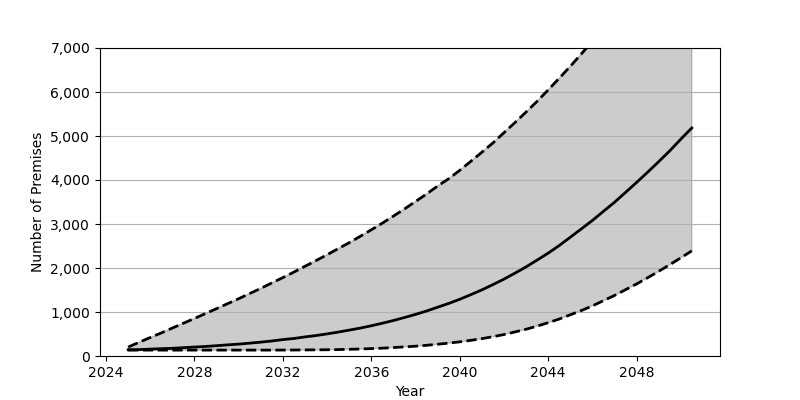

The data file committed next to this chart (first rows):
Date, Low, Base, High
2025-01, 134, 141, 204
2025-07, 134, 146, 312
2026-01, 134, 156, 420
2026-07, 134, 166, 524
2027-01, 134, 175, 635
2027-07, 134, 189, 744
2028-01, 134, 203, 853
2028-07, 134, 217, 965
2029-01, 134, 234, 1077
2029-07, 134, 253, 1189
2030-01, 134, 270, 1302
2030-07, 134, 292, 1420
2031-01, 134, 315, 1536
2031-07, 134, 341, 1660
2032-01, 135, 373, 1782
2032-07, 136, 398, 1907
2033-01, 138, 434, 2039
2033-07, 140, 465, 2168
2034-01, 142, 503, 2302
2034-07, 146, 543, 2438
2035-01, 152, 588, 2575
2035-07, 159, 634, 2719
2036-01, 168, 687, 2868
2036-07, 178, 745, 3019
2037-01, 192, 807, 3180
2037-07, 207, 874, 3341
2038-01, 223, 946, 3512
2038-07, 243, 1022, 3681
2039-01, 267, 1109, 3863
2039-07, 293, 1194, 4028
2040-01, 322, 1289, 4220
2040-07, 356, 1394, 4423
2041-01, 395, 1503, 4631
2041-07, 438, 1622, 4841
2042-01, 488, 1747, 5076
2042-07, 547, 1883, 5305
2043-01, 608, 2025, 5545
2043-07, 679, 2179, 5786
2044-01, 757, 2338, 6048
2044-07, 840, 2510, 6312
2045-01, 937, 2700, 6585
2045-07, 1032, 2888, 6864
2046-01, 1140, 3081, 7156
2046-07, 1257, 3287, 7452
2047-01, 1376, 3494, 7764
2047-07, 1506, 3717, 8080
2048-01, 1638, 3946, 8404
2048-07, 1779, 4177, 8733
2049-01, 1926, 4419, 9067
2049-07, 2075, 4662, 9407
2050-01, 2232, 4930, 9751
2050-07, 2390, 5182, 10100
